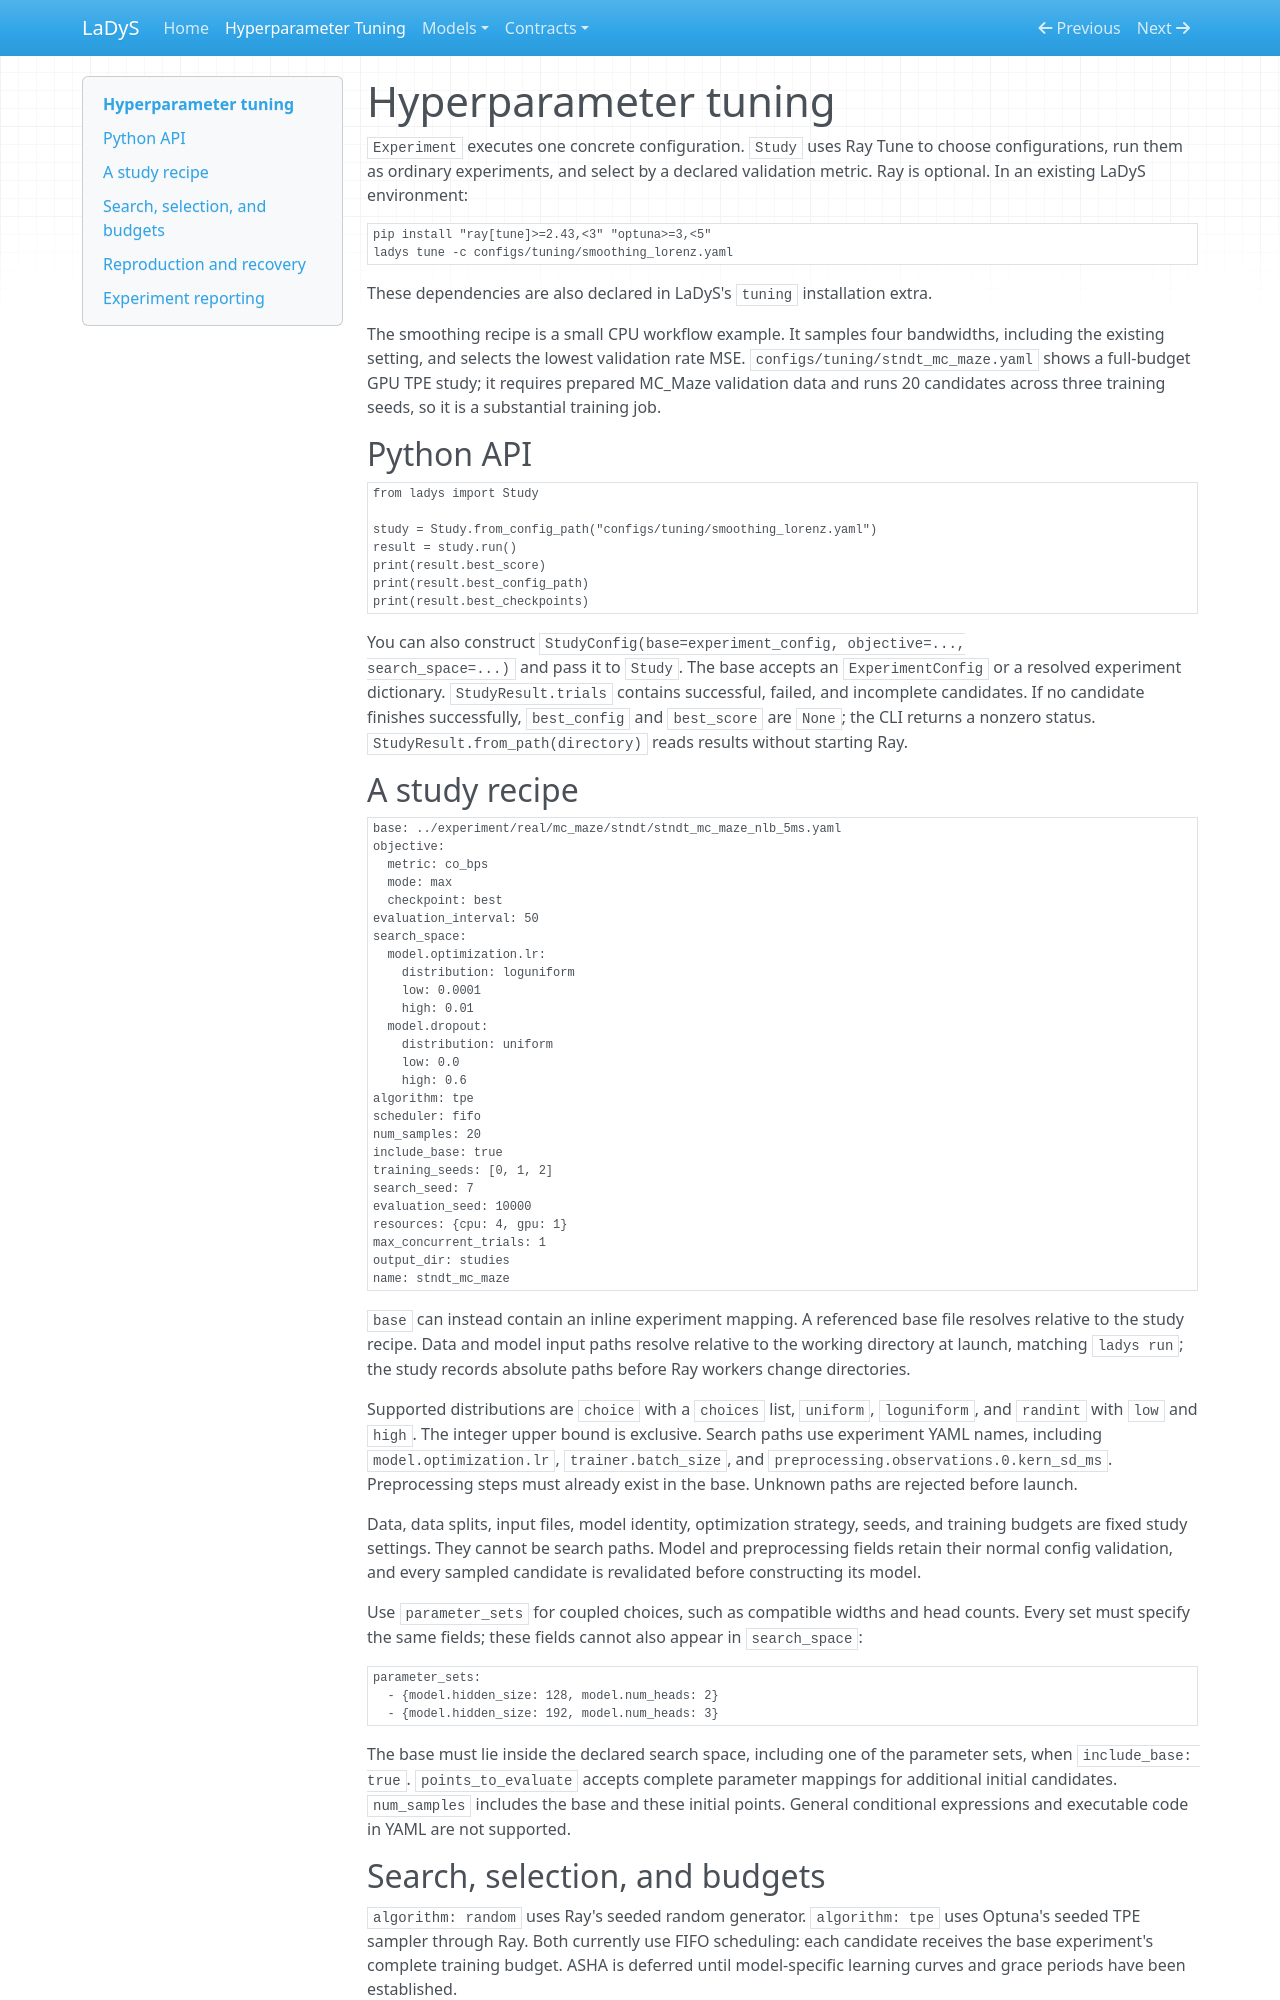

repository: jonathanhuml/ladys · page: tuning/index.html · generator: mkdocs

# Hyperparameter tuning

`Experiment` executes one concrete configuration. `Study` uses Ray Tune to
choose configurations, run them as ordinary experiments, and select by a
declared validation metric. Ray is optional. In an existing LaDyS environment:

```bash
pip install "ray[tune]>=2.43,<3" "optuna>=3,<5"
ladys tune -c configs/tuning/smoothing_lorenz.yaml
```

These dependencies are also declared in LaDyS's `tuning` installation extra.

The smoothing recipe is a small CPU workflow example. It samples four
bandwidths, including the existing setting, and selects the lowest validation
rate MSE. `configs/tuning/stndt_mc_maze.yaml` shows a full-budget GPU TPE study;
it requires prepared MC_Maze validation data and runs 20 candidates across
three training seeds, so it is a substantial training job.

## Python API

```python
from ladys import Study

study = Study.from_config_path("configs/tuning/smoothing_lorenz.yaml")
result = study.run()
print(result.best_score)
print(result.best_config_path)
print(result.best_checkpoints)
```

You can also construct `StudyConfig(base=experiment_config, objective=...,
search_space=...)` and pass it to `Study`. The base accepts an
`ExperimentConfig` or a resolved experiment dictionary. `StudyResult.trials`
contains successful, failed, and incomplete candidates. If no candidate
finishes successfully, `best_config` and `best_score` are `None`; the CLI
returns a nonzero status. `StudyResult.from_path(directory)` reads results
without starting Ray.

## A study recipe

```yaml
base: ../experiment/real/mc_maze/stndt/stndt_mc_maze_nlb_5ms.yaml
objective:
  metric: co_bps
  mode: max
  checkpoint: best
evaluation_interval: 50
search_space:
  model.optimization.lr:
    distribution: loguniform
    low: 0.0001
    high: 0.01
  model.dropout:
    distribution: uniform
    low: 0.0
    high: 0.6
algorithm: tpe
scheduler: fifo
num_samples: 20
include_base: true
training_seeds: [0, 1, 2]
search_seed: 7
evaluation_seed: 10000
resources: {cpu: 4, gpu: 1}
max_concurrent_trials: 1
output_dir: studies
name: stndt_mc_maze
```

`base` can instead contain an inline experiment mapping. A referenced base
file resolves relative to the study recipe. Data and model input paths resolve
relative to the working directory at launch, matching `ladys run`; the study
records absolute paths before Ray workers change directories.

Supported distributions are `choice` with a `choices` list, `uniform`,
`loguniform`, and `randint` with `low` and `high`. The integer upper bound is
exclusive. Search paths use experiment YAML names, including
`model.optimization.lr`, `trainer.batch_size`, and
`preprocessing.observations.0.kern_sd_ms`. Preprocessing steps must already
exist in the base. Unknown paths are rejected before launch.

Data, data splits, input files, model identity, optimization strategy, seeds,
and training budgets are fixed study settings. They cannot be search paths.
Model and preprocessing fields retain their normal config validation, and
every sampled candidate is revalidated before constructing its model.

Use `parameter_sets` for coupled choices, such as compatible widths and head
counts. Every set must specify the same fields; these fields cannot also
appear in `search_space`:

```yaml
parameter_sets:
  - {model.hidden_size: 128, model.num_heads: 2}
  - {model.hidden_size: 192, model.num_heads: 3}
```

The base must lie inside the declared search space, including one of the
parameter sets, when `include_base: true`. `points_to_evaluate` accepts complete
parameter mappings for additional initial candidates. `num_samples` includes
the base and these initial points. General conditional expressions and
executable code in YAML are not supported.
